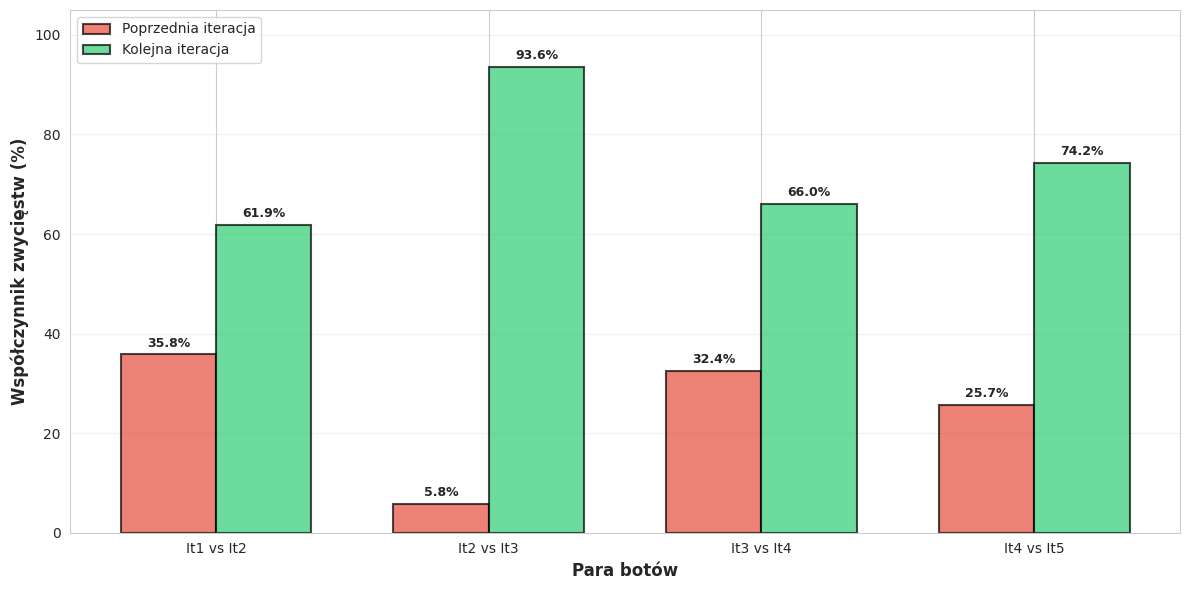
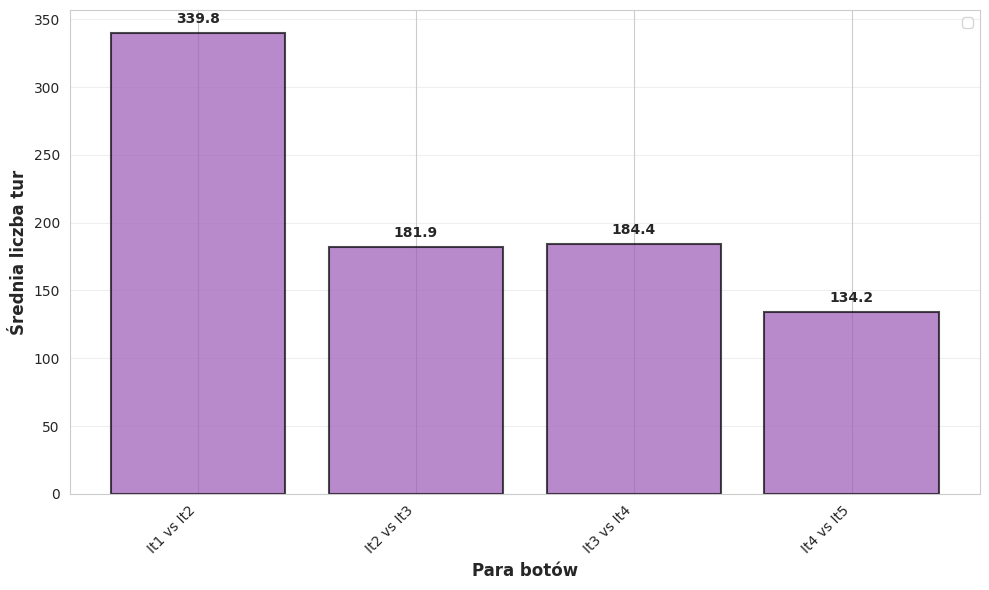
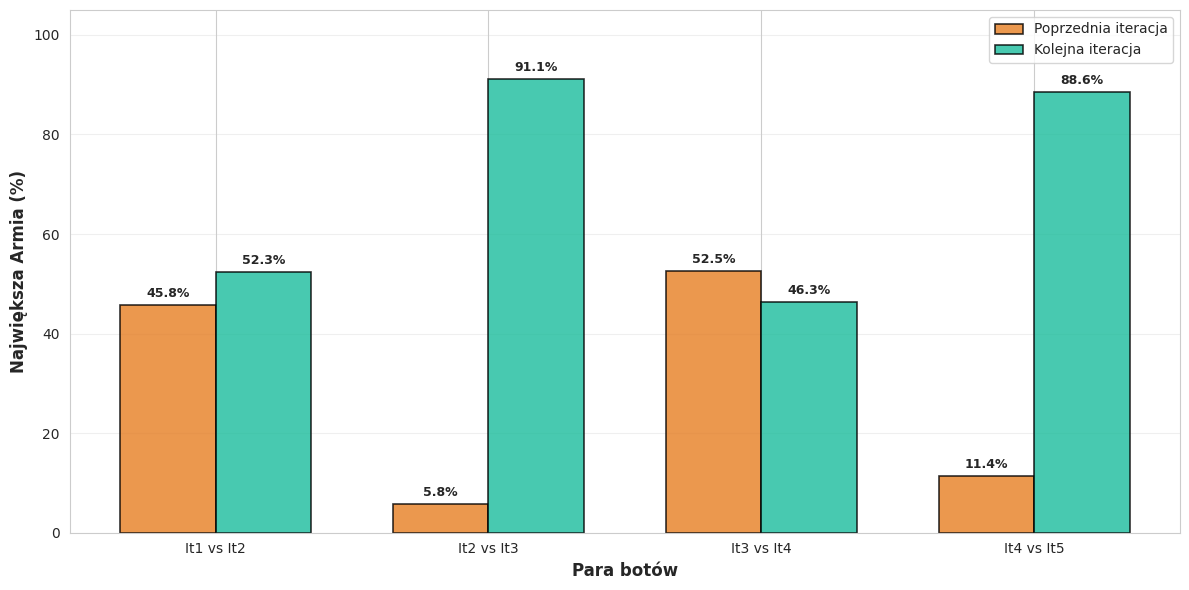
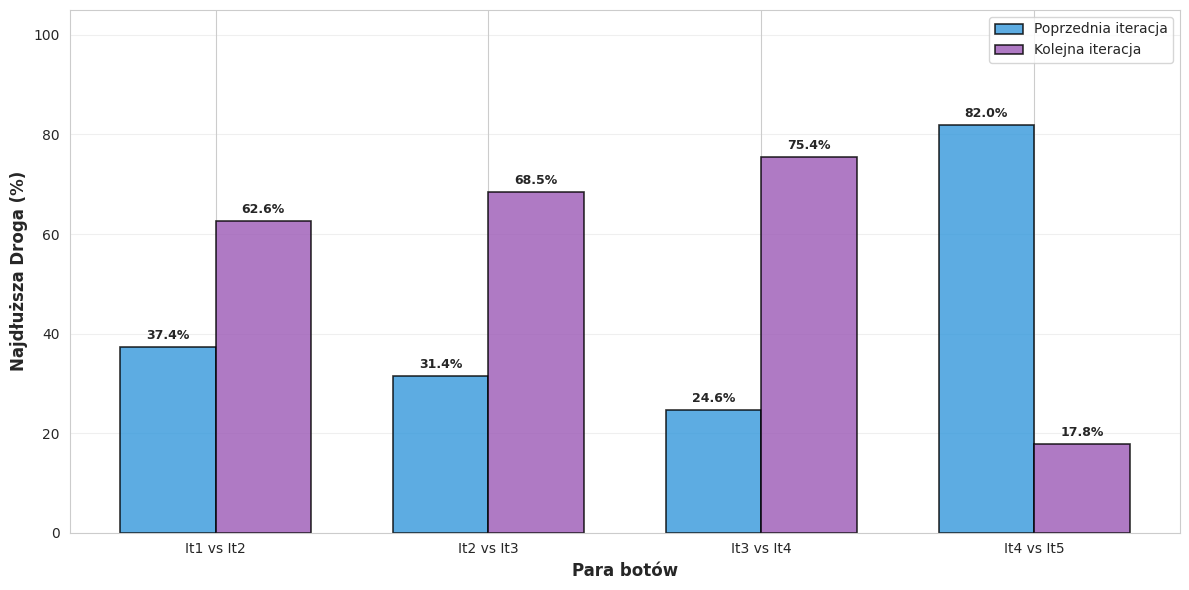

Recreate these plots in Python, in order.
#!/usr/bin/env python3
"""
Skrypt do wizualizacji wyników Scenariusza 2: Porównanie iteracyjnych heurystyk.

Użycie:
    python utils/visualize_scenario2.py --output-dir plots/
"""

import argparse
from pathlib import Path
import matplotlib.pyplot as plt
import numpy as np
import seaborn as sns

# Konfiguracja stylu
sns.set_style("whitegrid")
plt.rcParams['figure.figsize'] = (12, 8)
plt.rcParams['font.size'] = 10

# Dane z eksperymentów - para (bot_a, bot_b): wyniki
PAIR_DATA = {
    ('It1', 'It2'): {
        'bot_a_win_rate': 35.8, 'bot_b_win_rate': 61.9, 'avg_turns': 339.8,
        'bot_a_loss_vp': 6.24, 'bot_b_loss_vp': 7.96,
        'bot_a_lr': 37.4, 'bot_b_lr': 62.6,
        'bot_a_la': 45.8, 'bot_b_la': 52.3,
        'bot_a_dev': 2.3, 'bot_b_dev': 2.6,
        'bot_a_prod': 589.1, 'bot_b_prod': 832.1
    },
    ('It2', 'It3'): {
        'bot_a_win_rate': 5.8, 'bot_b_win_rate': 93.6, 'avg_turns': 181.9,
        'bot_a_loss_vp': 5.06, 'bot_b_loss_vp': 11.28,
        'bot_a_lr': 31.4, 'bot_b_lr': 68.5,
        'bot_a_la': 5.8, 'bot_b_la': 91.1,
        'bot_a_dev': 0.9, 'bot_b_dev': 3.2,
        'bot_a_prod': 400.5, 'bot_b_prod': 1017.3
    },
    ('It3', 'It4'): {
        'bot_a_win_rate': 32.4, 'bot_b_win_rate': 66.0, 'avg_turns': 184.4,
        'bot_a_loss_vp': 9.11, 'bot_b_loss_vp': 9.89,
        'bot_a_lr': 24.6, 'bot_b_lr': 75.4,
        'bot_a_la': 52.5, 'bot_b_la': 46.3,
        'bot_a_dev': 2.5, 'bot_b_dev': 2.5,
        'bot_a_prod': 817.7, 'bot_b_prod': 1127.4
    },
    ('It4', 'It5'): {
        'bot_a_win_rate': 25.7, 'bot_b_win_rate': 74.2, 'avg_turns': 134.2,
        'bot_a_loss_vp': 9.54, 'bot_b_loss_vp': 11.04,
        'bot_a_lr': 82.0, 'bot_b_lr': 17.8,
        'bot_a_la': 11.4, 'bot_b_la': 88.6,
        'bot_a_dev': 1.7, 'bot_b_dev': 3.4,
        'bot_a_prod': 958.1, 'bot_b_prod': 1070.6
    },
    ('It1', 'It5'): {  # Porównanie skokowe
        'bot_a_win_rate': 0.1, 'bot_b_win_rate': 99.9, 'avg_turns': 114.9,
        'bot_a_loss_vp': 3.58, 'bot_b_loss_vp': 14.00,
        'bot_a_lr': 14.0, 'bot_b_lr': 73.5,
        'bot_a_la': 1.1, 'bot_b_la': 98.2,
        'bot_a_dev': 0.6, 'bot_b_dev': 3.7,
        'bot_a_prod': 266.5, 'bot_b_prod': 1096.8
    }
}


def plot_pairwise_comparison(output_dir: Path):
    """Wykres 1: Progresja w parach - win rate każdego bota"""
    fig, ax = plt.subplots(figsize=(12, 6))
    
    pairs = [('It1', 'It2'), ('It2', 'It3'), ('It3', 'It4'), ('It4', 'It5')]
    pair_labels = ['It1 vs It2', 'It2 vs It3', 'It3 vs It4', 'It4 vs It5']
    
    x = np.arange(len(pairs))
    width = 0.35
    
    bot_a_rates = [PAIR_DATA[pair]['bot_a_win_rate'] for pair in pairs]
    bot_b_rates = [PAIR_DATA[pair]['bot_b_win_rate'] for pair in pairs]
    
    bars1 = ax.bar(x - width/2, bot_a_rates, width, label='Poprzednia iteracja', 
                   color='#e74c3c', alpha=0.7, edgecolor='black', linewidth=1.5)
    bars2 = ax.bar(x + width/2, bot_b_rates, width, label='Kolejna iteracja', 
                   color='#2ecc71', alpha=0.7, edgecolor='black', linewidth=1.5)
    
    # Dodaj wartości na słupkach
    for bars in [bars1, bars2]:
        for bar in bars:
            height = bar.get_height()
            if height > 0:
                ax.text(bar.get_x() + bar.get_width()/2., height + 1,
                       f'{height:.1f}%', ha='center', va='bottom', fontweight='bold', fontsize=9)
    
    
    ax.set_xlabel('Para botów', fontsize=12, fontweight='bold')
    ax.set_ylabel('Współczynnik zwycięstw (%)', fontsize=12, fontweight='bold')

    ax.set_xticks(x)
    ax.set_xticklabels(pair_labels)
    ax.set_ylim([0, 105])
    ax.grid(True, alpha=0.3, axis='y')
    ax.legend(loc='upper left')
    
    plt.tight_layout()
    plt.savefig(output_dir / 'scenario2_pairwise_comparison.png', dpi=300, bbox_inches='tight')
    plt.close()
    print(f"Zapisano: {output_dir / 'scenario2_pairwise_comparison.png'}")



def plot_tempo_progression(output_dir: Path):
    """Wykres 4: Tempo rozgrywki"""
    fig, ax = plt.subplots(figsize=(10, 6))
    
    pairs = [('It1', 'It2'), ('It2', 'It3'), ('It3', 'It4'), ('It4', 'It5')]
    pair_labels = ['It1 vs It2', 'It2 vs It3', 'It3 vs It4', 'It4 vs It5']
    
    avg_turns = [PAIR_DATA[pair]['avg_turns'] for pair in pairs]
    
    x = np.arange(len(pair_labels))
    bars = ax.bar(x, avg_turns, color='#9b59b6', alpha=0.7, edgecolor='black', linewidth=1.5)
    
    # Dodaj wartości na słupkach
    for bar, val in zip(bars, avg_turns):
        height = bar.get_height()
        ax.text(bar.get_x() + bar.get_width()/2., height + 5,
               f'{val:.1f}', ha='center', va='bottom', fontweight='bold')
    
    
    ax.set_xlabel('Para botów', fontsize=12, fontweight='bold')
    ax.set_ylabel('Średnia liczba tur', fontsize=12, fontweight='bold')

    ax.set_xticks(x)
    ax.set_xticklabels(pair_labels, rotation=45, ha='right')
    ax.grid(True, alpha=0.3, axis='y')
    ax.legend()
    
    plt.tight_layout()
    plt.savefig(output_dir / 'scenario2_tempo.png', dpi=300, bbox_inches='tight')
    plt.close()
    print(f"Zapisano: {output_dir / 'scenario2_tempo.png'}")


def plot_largest_army_pct(output_dir: Path):
    """Wykres: Procent wykorzystania premii Największa Armia (LA%) w parach."""
    fig, ax = plt.subplots(figsize=(12, 6))

    pairs = [('It1', 'It2'), ('It2', 'It3'), ('It3', 'It4'), ('It4', 'It5')]
    pair_labels = ['It1 vs It2', 'It2 vs It3', 'It3 vs It4', 'It4 vs It5']

    x = np.arange(len(pairs))
    width = 0.35

    bot_a_la = [PAIR_DATA[pair]['bot_a_la'] for pair in pairs]
    bot_b_la = [PAIR_DATA[pair]['bot_b_la'] for pair in pairs]

    bars1 = ax.bar(x - width/2, bot_a_la, width, label='Poprzednia iteracja',
                   color='#e67e22', alpha=0.8, edgecolor='black', linewidth=1.2)
    bars2 = ax.bar(x + width/2, bot_b_la, width, label='Kolejna iteracja',
                   color='#1abc9c', alpha=0.8, edgecolor='black', linewidth=1.2)

    for bars in [bars1, bars2]:
        for bar in bars:
            height = bar.get_height()
            if height > 0:
                ax.text(bar.get_x() + bar.get_width()/2., height + 1,
                        f'{height:.1f}%', ha='center', va='bottom', fontweight='bold', fontsize=9)

    ax.set_xlabel('Para botów', fontsize=12, fontweight='bold')
    ax.set_ylabel('Największa Armia (%)', fontsize=12, fontweight='bold')
    ax.set_xticks(x)
    ax.set_xticklabels(pair_labels)
    ax.set_ylim([0, 105])
    ax.grid(True, alpha=0.3, axis='y')
    ax.legend(loc='upper right')
    plt.tight_layout()
    plt.savefig(output_dir / 'scenario2_largest_army.png', dpi=300, bbox_inches='tight')
    plt.close()
    print(f"Zapisano: {output_dir / 'scenario2_largest_army.png'}")


def plot_longest_road_pct(output_dir: Path):
    """Wykres: Procent wykorzystania premii Najdłuższa Droga (LR%) w parach."""
    fig, ax = plt.subplots(figsize=(12, 6))

    pairs = [('It1', 'It2'), ('It2', 'It3'), ('It3', 'It4'), ('It4', 'It5')]
    pair_labels = ['It1 vs It2', 'It2 vs It3', 'It3 vs It4', 'It4 vs It5']

    x = np.arange(len(pairs))
    width = 0.35

    bot_a_lr = [PAIR_DATA[pair]['bot_a_lr'] for pair in pairs]
    bot_b_lr = [PAIR_DATA[pair]['bot_b_lr'] for pair in pairs]

    bars1 = ax.bar(x - width/2, bot_a_lr, width, label='Poprzednia iteracja',
                   color='#3498db', alpha=0.8, edgecolor='black', linewidth=1.2)
    bars2 = ax.bar(x + width/2, bot_b_lr, width, label='Kolejna iteracja',
                   color='#9b59b6', alpha=0.8, edgecolor='black', linewidth=1.2)

    for bars in [bars1, bars2]:
        for bar in bars:
            height = bar.get_height()
            if height > 0:
                ax.text(bar.get_x() + bar.get_width()/2., height + 1,
                        f'{height:.1f}%', ha='center', va='bottom', fontweight='bold', fontsize=9)

    ax.set_xlabel('Para botów', fontsize=12, fontweight='bold')
    ax.set_ylabel('Najdłuższa Droga (%)', fontsize=12, fontweight='bold')
    ax.set_xticks(x)
    ax.set_xticklabels(pair_labels)
    ax.set_ylim([0, 105])
    ax.grid(True, alpha=0.3, axis='y')
    ax.legend(loc='upper right')
    plt.tight_layout()
    plt.savefig(output_dir / 'scenario2_longest_road.png', dpi=300, bbox_inches='tight')
    plt.close()
    print(f"Zapisano: {output_dir / 'scenario2_longest_road.png'}")




def main():
    parser = argparse.ArgumentParser(description='Wizualizacja wyników Scenariusza 2')
    parser.add_argument('--output-dir', type=Path, default=Path('plots'),
                       help='Katalog wyjściowy dla wykresów')
    args = parser.parse_args()
    
    args.output_dir.mkdir(exist_ok=True)
    
    print("Generowanie wykresów Scenariusza 2...")
    plot_pairwise_comparison(args.output_dir)
    plot_tempo_progression(args.output_dir)
    plot_largest_army_pct(args.output_dir)
    plot_longest_road_pct(args.output_dir)

    print(f"\nWszystkie wykresy zapisane w: {args.output_dir}")
    print("\nWygenerowane wykresy:")
    print("  1. scenario2_pairwise_comparison.png - Progresja w parach")
    print("  2. scenario2_tempo.png - Tempo rozgrywki")
    print("  3. scenario2_largest_army.png - Największa Armia (LA%)")
    print("  4. scenario2_longest_road.png - Najdłuższa Droga (LR%)")


if __name__ == '__main__':
    main()
